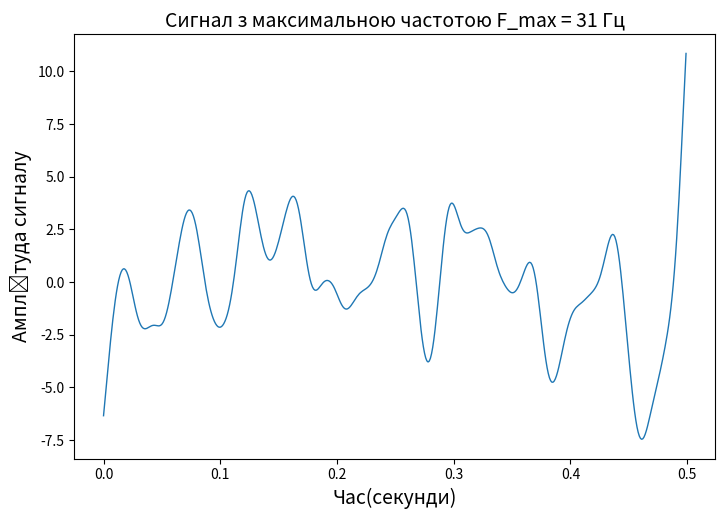

Reproduce this figure in Python. (Note: this script raises an exception after producing the figure.)
#15 варіант
import numpy
import scipy
from scipy import signal,fft
import matplotlib.pyplot as plt

n = 500
Fs = 1000
F_max = 31

#генерація сигналу
random = numpy.random.normal(0, 10, n)

#Визначення відліків часу, які відображатимуться на осі ОХ графіку
x = numpy.arange(n)/Fs

#Розрахунок парамерів фільтру
w = F_max/(Fs/2)
parameter = scipy.signal.butter(3, w, 'low', output='sos')

#Фільтрація сигналу
y = scipy.signal.sosfiltfilt(parameter, random)

#Відображення результатів
fig,ax = plt.subplots(figsize=(21/2.54, 14/2.54))
ax.plot(x, y, linewidth=1)
ax.set_xlabel("Час(секунди)", fontsize=14)
ax.set_ylabel("Амплітуда сигналу", fontsize=14)
plt.title("Сигнал з максимальною частотою F_max = 31 Гц", fontsize=14)
fig.savefig('./figures/'+'Сигнал з максимальною частотою F_max = 31 Гц'+'.png', dpi=600)

#Розрахунок спектру сигналу
y_s = numpy.abs(scipy.fft.fftshift(scipy.fft.fft(y)))
x_s = scipy.fft.fftshift(scipy.fft.fftfreq(n, 1/n))

fig,ax = plt.subplots(figsize=(21/2.54, 14/2.54))
ax.plot(x_s, y_s, linewidth=1)
ax.set_xlabel("Частота (Герци)", fontsize=14)
ax.set_ylabel("Амплітуда спектру", fontsize=14)
plt.title("Спектр сигналу", fontsize=14)
fig.savefig('./figures/'+'Спектр сигналу'+'.png', dpi=600)

